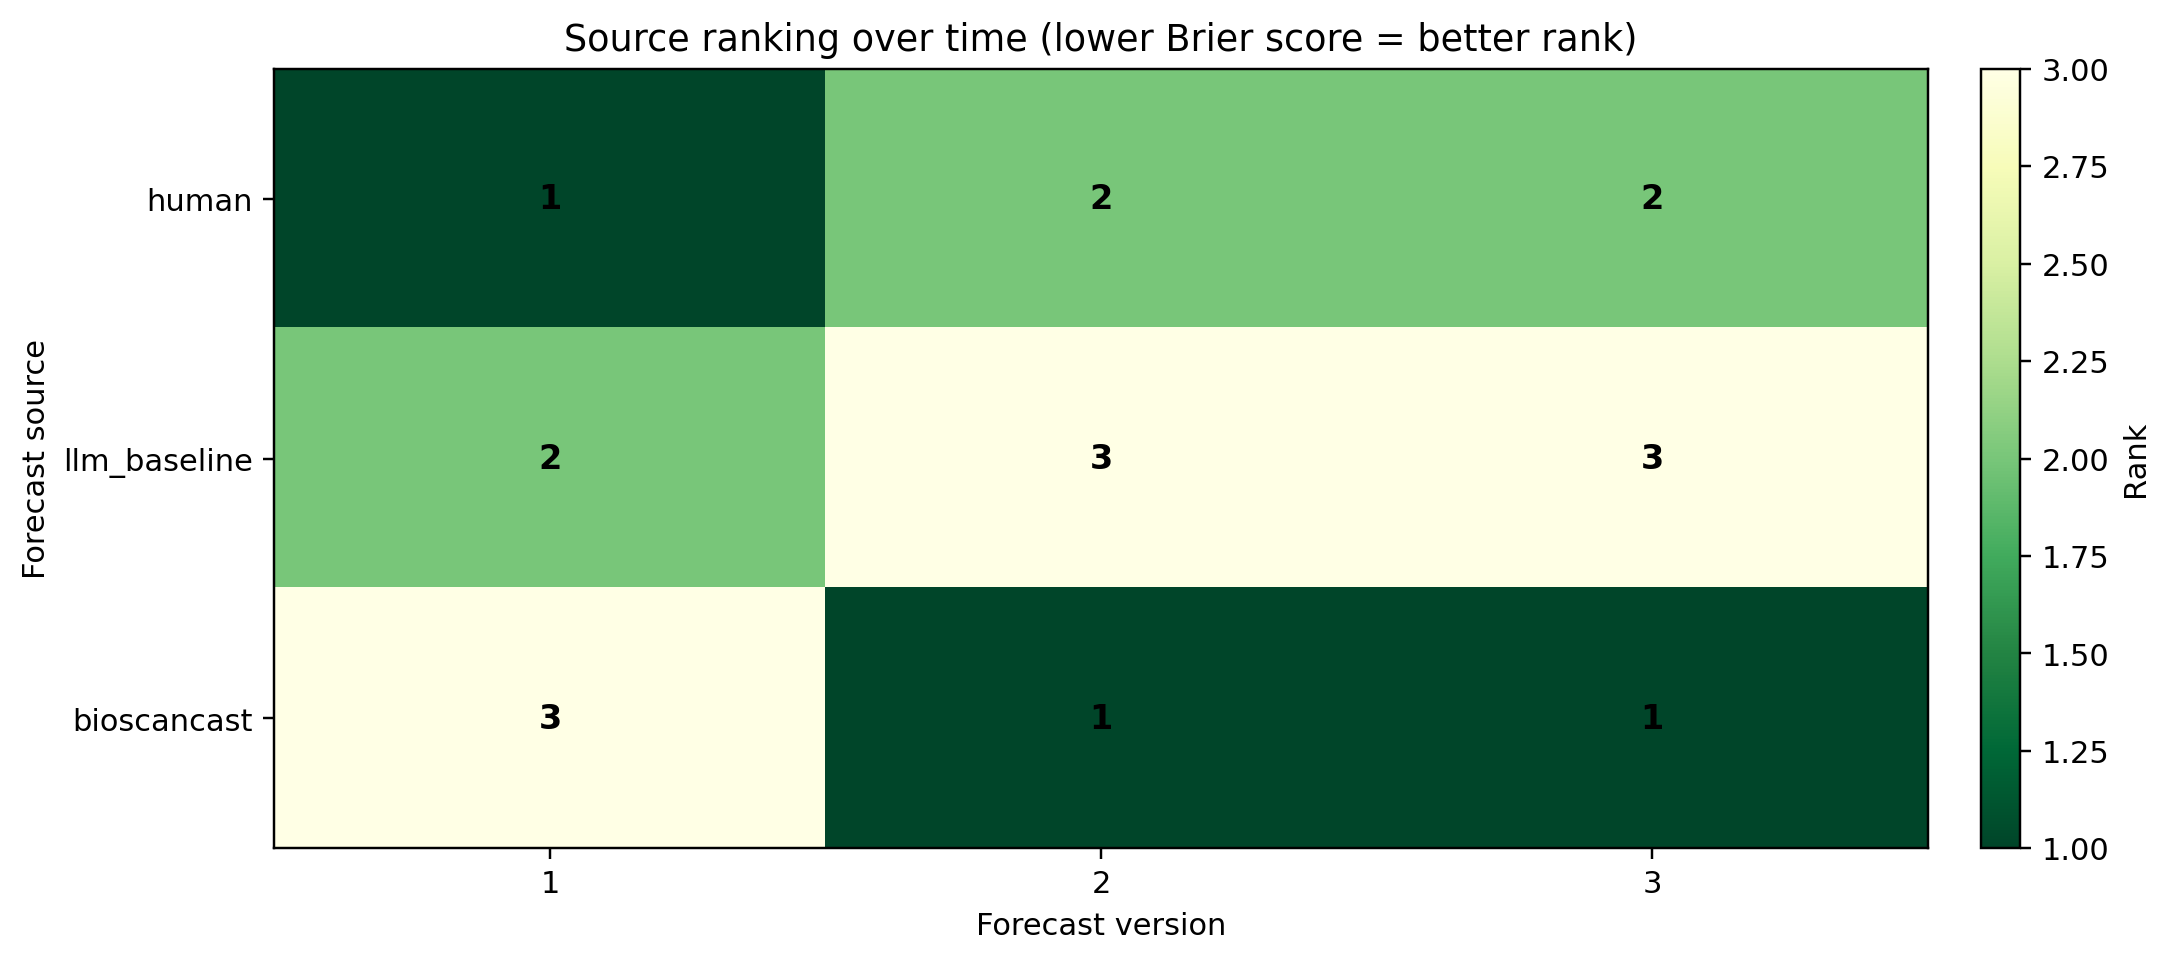

The file beside this chart, header and first rows:
forecast_version, forecast_source, metric_column, metric_value, rank
1, human, median_brier_score, 0.01109, 1
1, llm_baseline, median_brier_score, 0.1975, 2
1, bioscancast, median_brier_score, 0.71, 3
2, bioscancast, median_brier_score, 0.5425, 1
2, human, median_brier_score, 0.73, 2
2, llm_baseline, median_brier_score, 0.97, 3
3, bioscancast, median_brier_score, 0.004642, 1
3, human, median_brier_score, 0.09, 2
3, llm_baseline, median_brier_score, 1.083, 3
